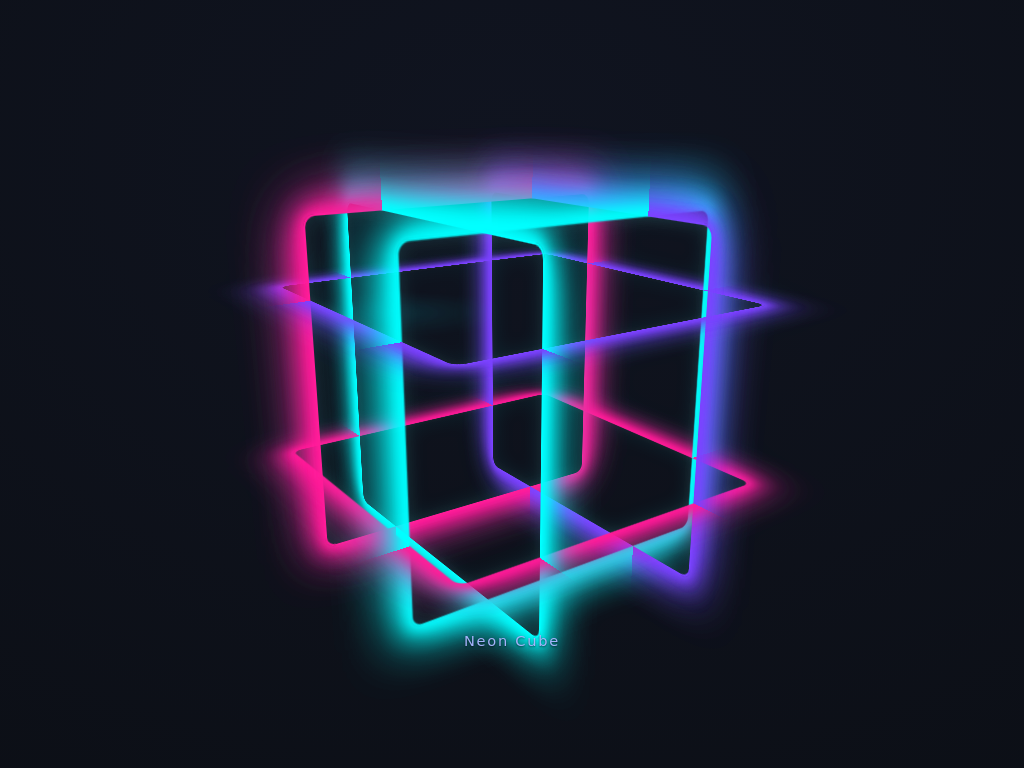

Here is a drawing made with CSS. Write the source that renders it.

<!DOCTYPE html>
<html lang="en">
<head>
<meta charset="utf-8" />
<meta name="viewport" content="width=device-width, initial-scale=1" />
<title>Neon Cube</title>
<style>
  :root {
    --bg: #0b0e14;
    --neon-a: #00eaff;
    --neon-b: #7c4dff;
    --neon-c: #ff2d95;
  }
  * { box-sizing: border-box; }
  html, body { height: 100%; margin: 0; }
  body {
    display: grid;
    place-items: center;
    background: radial-gradient(120% 120% at 50% 20%, #101420, var(--bg));
    color: #c9d1d9;
    font-family: ui-sans-serif, system-ui, Segoe UI, Roboto, sans-serif;
  }

  .wrap {
    width: min(75vmin, 640px);
    aspect-ratio: 1/1;
    display: grid;
    place-items: center;
    position: relative;
    filter: drop-shadow(0 0 10px #00ffff20);
  }

  .stage {
    width: 60%;
    aspect-ratio: 1/1;
    position: relative;
    transform-style: preserve-3d;
    transform: perspective(900px) rotateX(-18deg) rotateY(35deg);
    animation: float 6s ease-in-out infinite;
  }

  .face {
    position: absolute;
    inset: 0;
    border: 2px solid #ffffff15;
    border-radius: 12px;
    box-shadow: inset 0 0 20px #ffffff10;
  }

  /* Edges as glowing outlines via pseudo-elements */
  .edge { position: absolute; inset: 0; }
  .edge::before, .edge::after {
    content: "";
    position: absolute;
    inset: 0;
    border: 2px solid transparent;
    border-radius: 12px;
    filter: blur(0.6px) contrast(1.2);
    box-shadow:
      0 0 14px var(--glow, #0ff4),
      0 0 30px var(--glow, #0ff3),
      0 0 60px var(--glow, #0ff2);
  }

  /* 6 faces transformed in 3D space */
  .f1 { transform: translateZ(90px); --glow: var(--neon-a); }
  .f2 { transform: rotateY(90deg) translateZ(90px); --glow: var(--neon-b); }
  .f3 { transform: rotateY(180deg) translateZ(90px); --glow: var(--neon-c); }
  .f4 { transform: rotateY(-90deg) translateZ(90px); --glow: var(--neon-a); }
  .f5 { transform: rotateX(90deg) translateZ(90px); --glow: var(--neon-b); }
  .f6 { transform: rotateX(-90deg) translateZ(90px); --glow: var(--neon-c); }

  .f1 .edge::before { border-color: var(--neon-a); }
  .f2 .edge::before { border-color: var(--neon-b); }
  .f3 .edge::before { border-color: var(--neon-c); }
  .f4 .edge::before { border-color: var(--neon-a); }
  .f5 .edge::before { border-color: var(--neon-b); }
  .f6 .edge::before { border-color: var(--neon-c); }

  /* Rotator */
  .rotator {
    position: absolute;
    inset: 0;
    animation: spin 16s linear infinite;
    transform-style: preserve-3d;
  }

  /* Floor glow */
  .floor {
    position: absolute;
    width: 70%;
    height: 70%;
    border-radius: 50%;
    background: radial-gradient(circle, #00eaff22, transparent 60%);
    filter: blur(14px);
    transform: translateZ(-140px) rotateX(90deg);
    opacity: .8;
  }

  @keyframes spin {
    from { transform: rotateX(0deg) rotateY(0deg); }
    to   { transform: rotateX(360deg) rotateY(360deg); }
  }
  @keyframes float {
    0%,100% { transform: perspective(900px) rotateX(-18deg) rotateY(35deg) translateY(0); }
    50%     { transform: perspective(900px) rotateX(-18deg) rotateY(35deg) translateY(-8px); }
  }

  .caption {
    position: absolute;
    bottom: 4%;
    letter-spacing: .12em;
    font-size: clamp(12px, 1.9vmin, 16px);
    color: #a5b4fc;
    text-shadow: 0 1px 2px #0008;
    user-select: none;
  }
</style>
</head>
<body>
  <div class="wrap" role="img" aria-label="Neon rotating cube illusion rendered with CSS">
    <div class="stage">
      <div class="floor"></div>
      <div class="rotator">
        <div class="face f1"><div class="edge"></div></div>
        <div class="face f2"><div class="edge"></div></div>
        <div class="face f3"><div class="edge"></div></div>
        <div class="face f4"><div class="edge"></div></div>
        <div class="face f5"><div class="edge"></div></div>
        <div class="face f6"><div class="edge"></div></div>
      </div>
    </div>
    <div class="caption">Neon Cube</div>
  </div>
</body>
</html>
